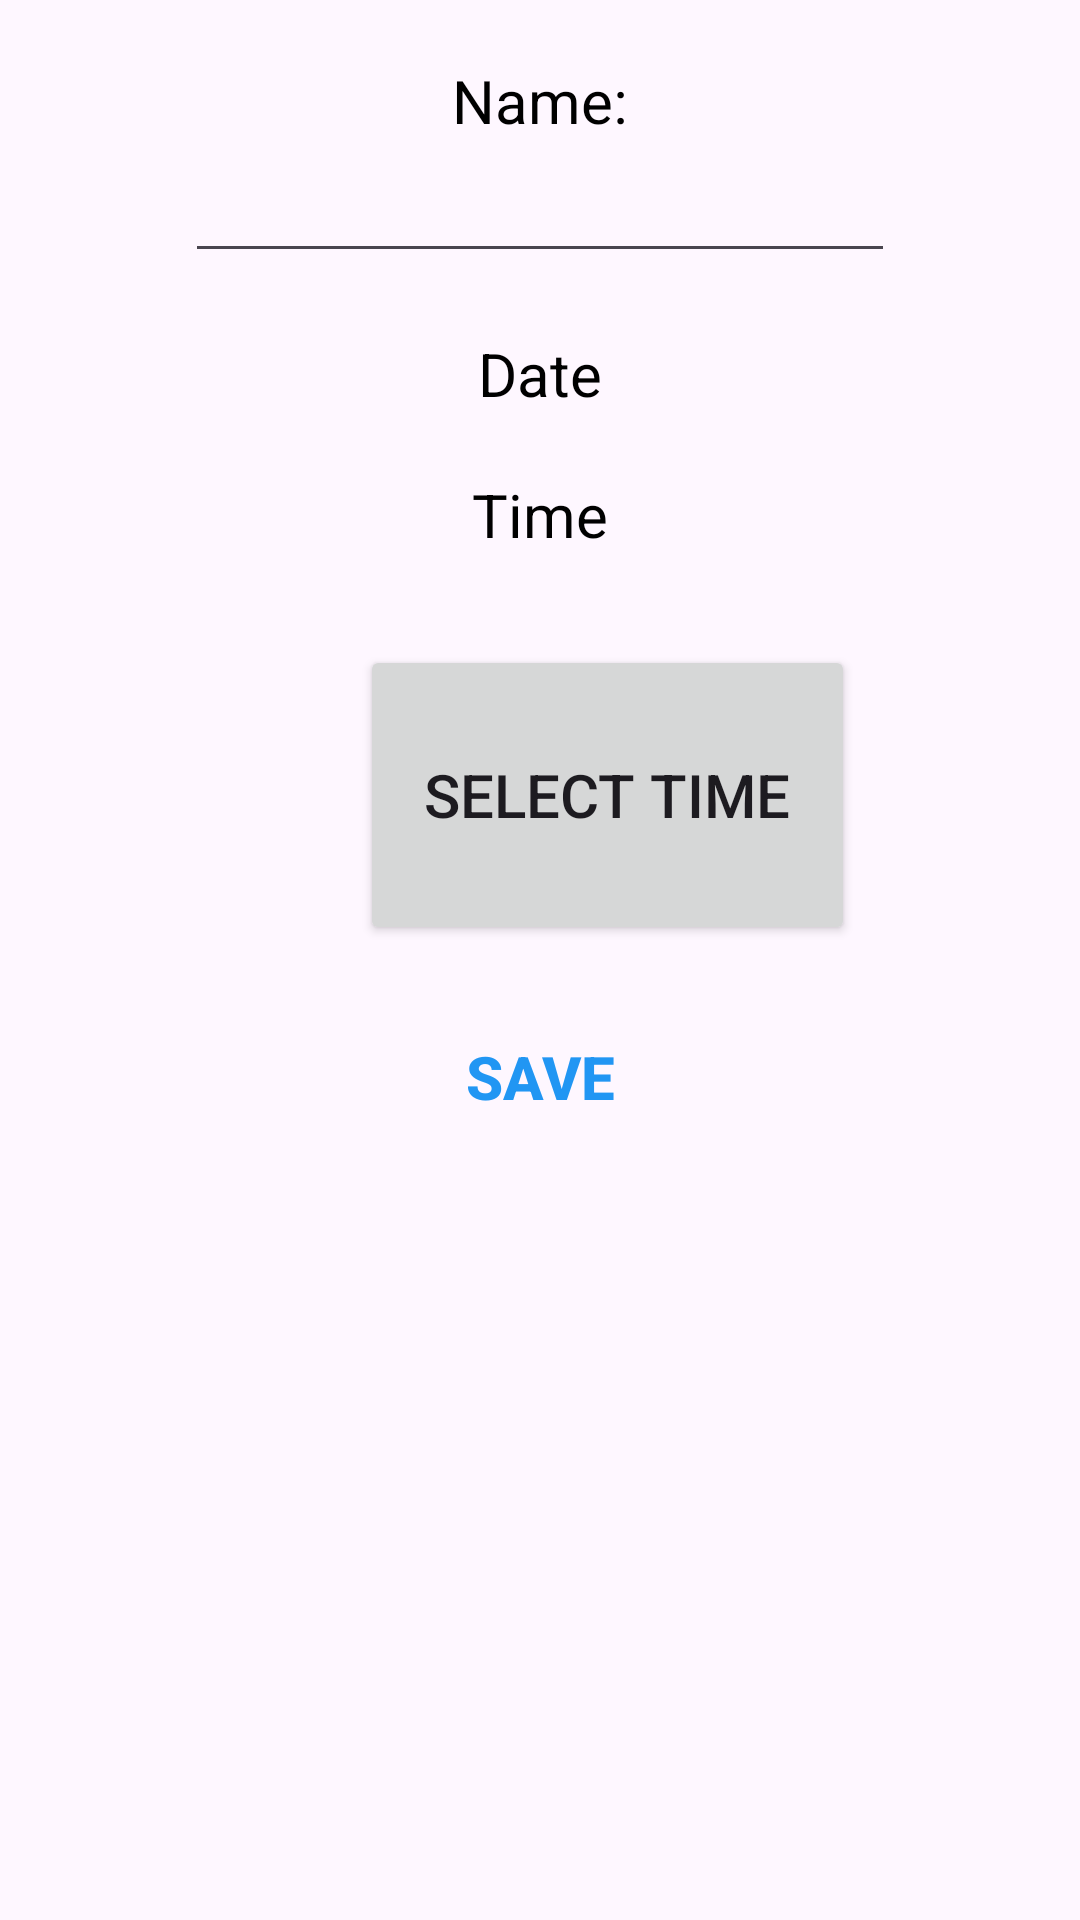

The Android layout XML behind this screen, and the referenced resources:
<!-- AndroidManifest.xml: application theme Theme.BubbleApp -->
<!-- res/layout/activity_event_edit.xml -->
<?xml version="1.0" encoding="utf-8"?>
<LinearLayout xmlns:android="http://schemas.android.com/apk/res/android"
    xmlns:tools="http://schemas.android.com/tools"
    android:layout_width="match_parent"
    android:layout_height="match_parent"
    android:orientation="vertical"
    android:forceDarkAllowed="false"
    tools:context=".Calendrier.EventEditActivity">

    <TextView
        android:layout_width="wrap_content"
        android:layout_height="wrap_content"
        android:layout_gravity="center"
        android:layout_marginTop="20dp"
        android:text="Name:"
        android:textAlignment="center"
        android:textColor="@color/black"
        android:textSize="20sp" />

    <EditText
        android:id="@+id/eventNameET"
        android:layout_width="wrap_content"
        android:layout_height="wrap_content"
        android:layout_gravity="center"
        android:ems="10"
        android:inputType="text"
        android:textSize="20sp" />

    <TextView
        android:id="@+id/eventDateTV"
        android:layout_width="wrap_content"
        android:layout_height="wrap_content"
        android:layout_gravity="center"
        android:layout_marginTop="20dp"
        android:text="Date"
        android:textAlignment="center"
        android:textColor="@color/black"
        android:textSize="20sp" />

    <TextView
        android:id="@+id/eventTimeTV"
        android:layout_width="wrap_content"
        android:layout_height="wrap_content"
        android:layout_gravity="center"
        android:layout_marginTop="20dp"
        android:text="Time"
        android:textAlignment="center"
        android:textColor="@color/black"
        android:textSize="20sp" />

    <Button
        android:id="@+id/timeButton"
        android:layout_width="165dp"
        android:layout_height="wrap_content"
        android:width="300dp"
        android:height="100dp"
        android:baselineAligned="false"
        android:layout_marginLeft="120sp"
        android:layout_marginTop="30sp"
        android:onClick="popTimePicker"
        android:text="Select Time"
        android:textSize="20sp" />

    <Button
        android:layout_width="wrap_content"
        android:layout_height="wrap_content"
        android:layout_gravity="center"
        android:layout_marginTop="20dp"
        android:background="@null"
        android:onClick="saveEventAction"
        android:text="Save"
        android:textColor="@color/blue"
        android:textSize="20sp"
        android:textStyle="bold" />

</LinearLayout>
<!-- resources referenced by this layout -->
<resources>
  <color name="black">#FF000000</color>
  <color name="blue">#2196F3</color>
  <style name="Theme.BubbleApp" parent="android:Theme.Material.Light.NoActionBar">
          <item name="android:statusBarColor">@color/purple_700</item>
      </style>
  <color name="purple_700">#FF3700B3</color>
</resources>
